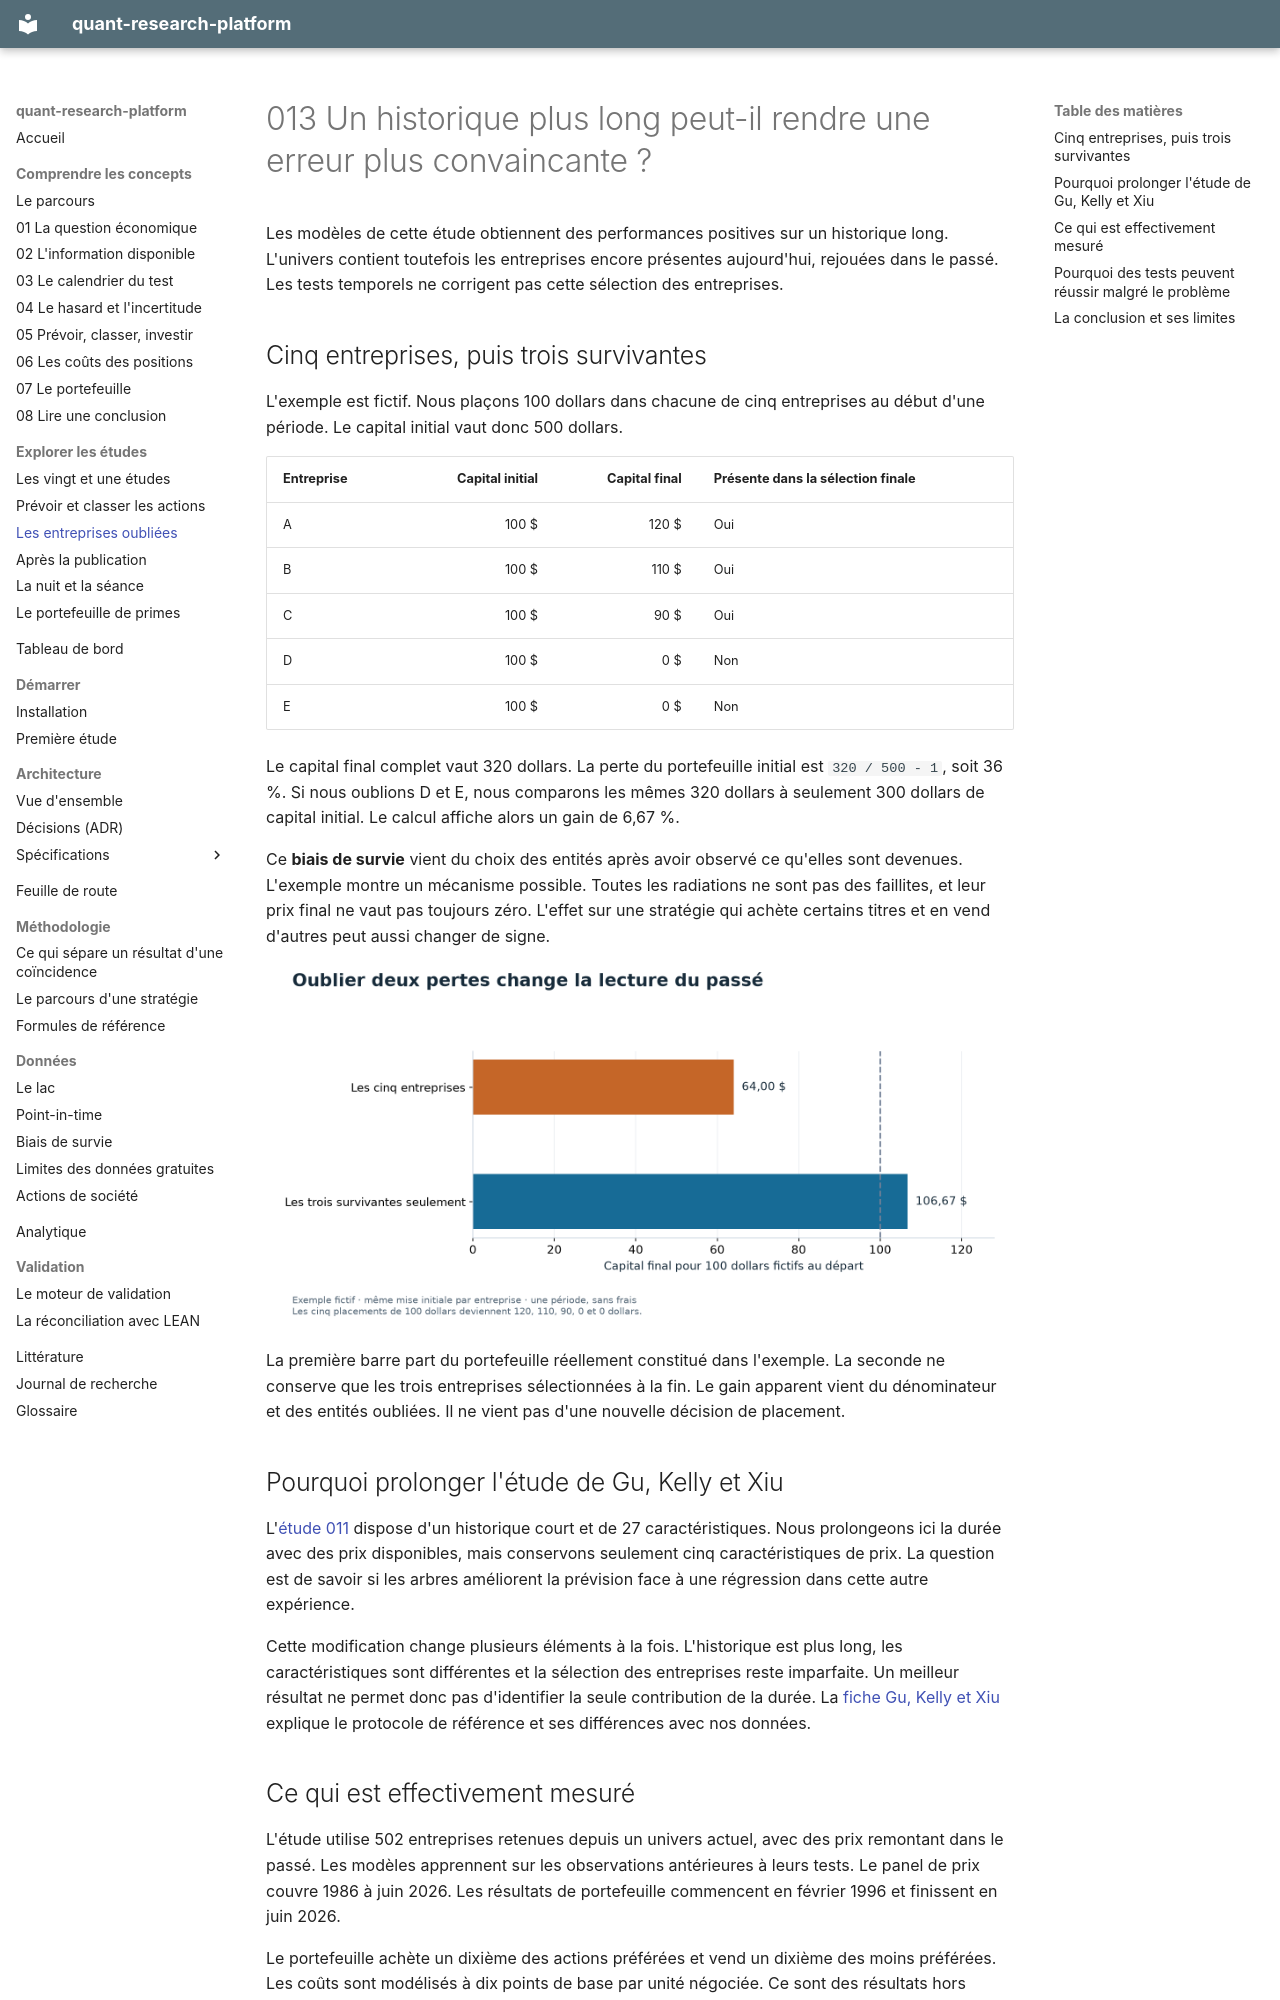

repository: Guilou001/quant-research-platform · page: etudes/013_cross_sectional_ml_long/index.html · generator: mkdocs

# 013 Un historique plus long peut-il rendre une erreur plus convaincante ?

Les modèles de cette étude obtiennent des performances positives sur un historique long.
L'univers contient toutefois les entreprises encore présentes aujourd'hui, rejouées dans le passé.
Les tests temporels ne corrigent pas cette sélection des entreprises.

## Cinq entreprises, puis trois survivantes

L'exemple est fictif. Nous plaçons 100 dollars dans chacune de cinq entreprises au début d'une période.
Le capital initial vaut donc 500 dollars.

| Entreprise | Capital initial | Capital final | Présente dans la sélection finale |
|---|---:|---:|---|
| A | 100 $ | 120 $ | Oui |
| B | 100 $ | 110 $ | Oui |
| C | 100 $ | 90 $ | Oui |
| D | 100 $ | 0 $ | Non |
| E | 100 $ | 0 $ | Non |

Le capital final complet vaut 320 dollars. La perte du portefeuille initial est `320 / 500 - 1`, soit 36 %.
Si nous oublions D et E, nous comparons les mêmes 320 dollars à seulement 300 dollars de capital initial.
Le calcul affiche alors un gain de 6,67 %.

Ce **biais de survie** vient du choix des entités après avoir observé ce qu'elles sont devenues.
L'exemple montre un mécanisme possible. Toutes les radiations ne sont pas des faillites, et leur prix final ne vaut pas toujours zéro.
L'effet sur une stratégie qui achète certains titres et en vend d'autres peut aussi changer de signe.

![Ce que l'oubli de deux entreprises change](../guide/figures/survie_exemple.png)

La première barre part du portefeuille réellement constitué dans l'exemple. La seconde ne conserve que les trois entreprises sélectionnées à la fin.
Le gain apparent vient du dénominateur et des entités oubliées. Il ne vient pas d'une nouvelle décision de placement.

## Pourquoi prolonger l'étude de Gu, Kelly et Xiu

L'[étude 011](011_cross_sectional_ml.md) dispose d'un historique court et de 27 caractéristiques.
Nous prolongeons ici la durée avec des prix disponibles, mais conservons seulement cinq caractéristiques de prix.
La question est de savoir si les arbres améliorent la prévision face à une régression dans cette autre expérience.

Cette modification change plusieurs éléments à la fois.
L'historique est plus long, les caractéristiques sont différentes et la sélection des entreprises reste imparfaite.
Un meilleur résultat ne permet donc pas d'identifier la seule contribution de la durée.
La [fiche Gu, Kelly et Xiu](../literature/gu_kelly_xiu_2020.md) explique le protocole de référence et ses différences avec nos données.
